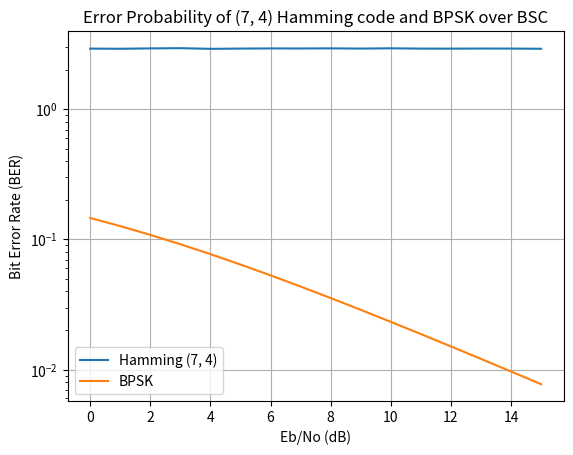

Generate this figure with matplotlib:
import numpy as np
import matplotlib.pyplot as plt
from scipy.special import erfc


def hamming_encoder(data):
    """Encoding the data bits using (7, 4) Hamming code"""
    G = np.array([[1, 1, 0, 1], [1, 0, 1, 1], [1, 0, 0, 0], [0, 1, 1, 1], [0, 1, 0, 0], [0, 0, 1, 0], [0, 0, 0, 1]])
    return np.matmul(G, data) % 2


def hamming_decoder(code):
    """Decoding data using (7, 4) Hamming code"""
    n = 7
    k = 4
    data = np.zeros(k)
    data[0] = code[0] ^ code[2] ^ code[5] ^ code[6]
    data[1] = code[1] ^ code[2] ^ code[5] ^ code[6]
    data[2] = code[3] ^ code[5] ^ code[2] ^ code[6]
    data[3] = code[4] ^ code[5] ^ code[2] ^ code[6]
    return data


def bsc_channel(code, p):
    """Transmitting data over BSC channel"""
    n = 7
    k = 4
    for i in range(n):
        if np.random.rand() < p:
            code[i] = 1 - code[i]
    return code


def bpsk_modulation(data):
    """Modulating data using BPSK"""
    modulated_data = 2 * data - 1
    return modulated_data


def bpsk_demodulation(modulated_data, received_signal):
    """Demodulating data using BPSK"""
#    received_signal = np.array(received_signal, dtype=int)
    # print(len(received_signal))
    data = np.zeros(len(modulated_data))
    for i in range(len(modulated_data)):
        if (received_signal * modulated_data[i]) > 0:
            data[i] = 0
        else:
            data[i] = 1
    return data


def bpsk_error_probability(ebno_db):
    """Calculating the theoretical error probability of uncoded BPSK transmission"""
    ebno = 10 ** (ebno_db / 10)
    p = 0.5 * erfc(np.sqrt(ebno))
    return p


def hamming_error_probability(ebno_db, p):
    """Calculating the error probability of (7, 4) Hamming code over BSC"""
    n = 7
    k = 4
    num_bits = 10000
    num_errors = 0
    ebno = 10 ** (ebno_db / 10)
    noise_variance = 1 / (2 * ebno)
    noise_standard_deviation = np.sqrt(noise_variance)
    for i in range(num_bits):
        data = np.random.randint(0, 2, k)
        code = hamming_encoder(data)
        modulated_code = bpsk_modulation(code)
        noise = noise_standard_deviation * np.random.randn(n)
        received_signal = modulated_code + noise
        # received_signal = modulated_code + noise_standard_deviation * np.random.randn(len(noise_standard_deviation))
        demodulated_code = bpsk_demodulation(received_signal, p)
        code_after_bsc = bsc_channel(modulated_code, p)
        decoded_data = hamming_decoder(code_after_bsc)
        num_errors += np.sum(data != decoded_data)
    return num_errors / num_bits


def theoretical_error_probability(ebno_db):
    """Calculating the theoretical error probability of BPSK over AWGN channel"""
    ebno = 10 ** (ebno_db / 10)
    return 0.5 * (1 - np.sqrt(ebno / (1 + ebno)))


def plot_error_probability(hamming_error_probs, theoretical_error_probs, ebno_db):
    """Plotting the error probability of (7, 4) Hamming code and BPSK over BSC"""
    plt.semilogy(ebno_db, hamming_error_probs, label='Hamming (7, 4)')
    plt.semilogy(ebno_db, theoretical_error_probs, label='BPSK')
    plt.xlabel('Eb/No (dB)')
    plt.ylabel('Bit Error Rate (BER)')
    plt.title('Error Probability of (7, 4) Hamming code and BPSK over BSC')
    plt.legend()
    plt.grid()
    plt.show()


if __name__ == '__main__':
    ebno_db = np.linspace(0, 15, 16)
    p = 0.1
    hamming_error_probs = [hamming_error_probability(ebno, p) for ebno in ebno_db]
    theoretical_error_probs = [theoretical_error_probability(ebno) for ebno in ebno_db]
    plot_error_probability(hamming_error_probs, theoretical_error_probs, ebno_db)
